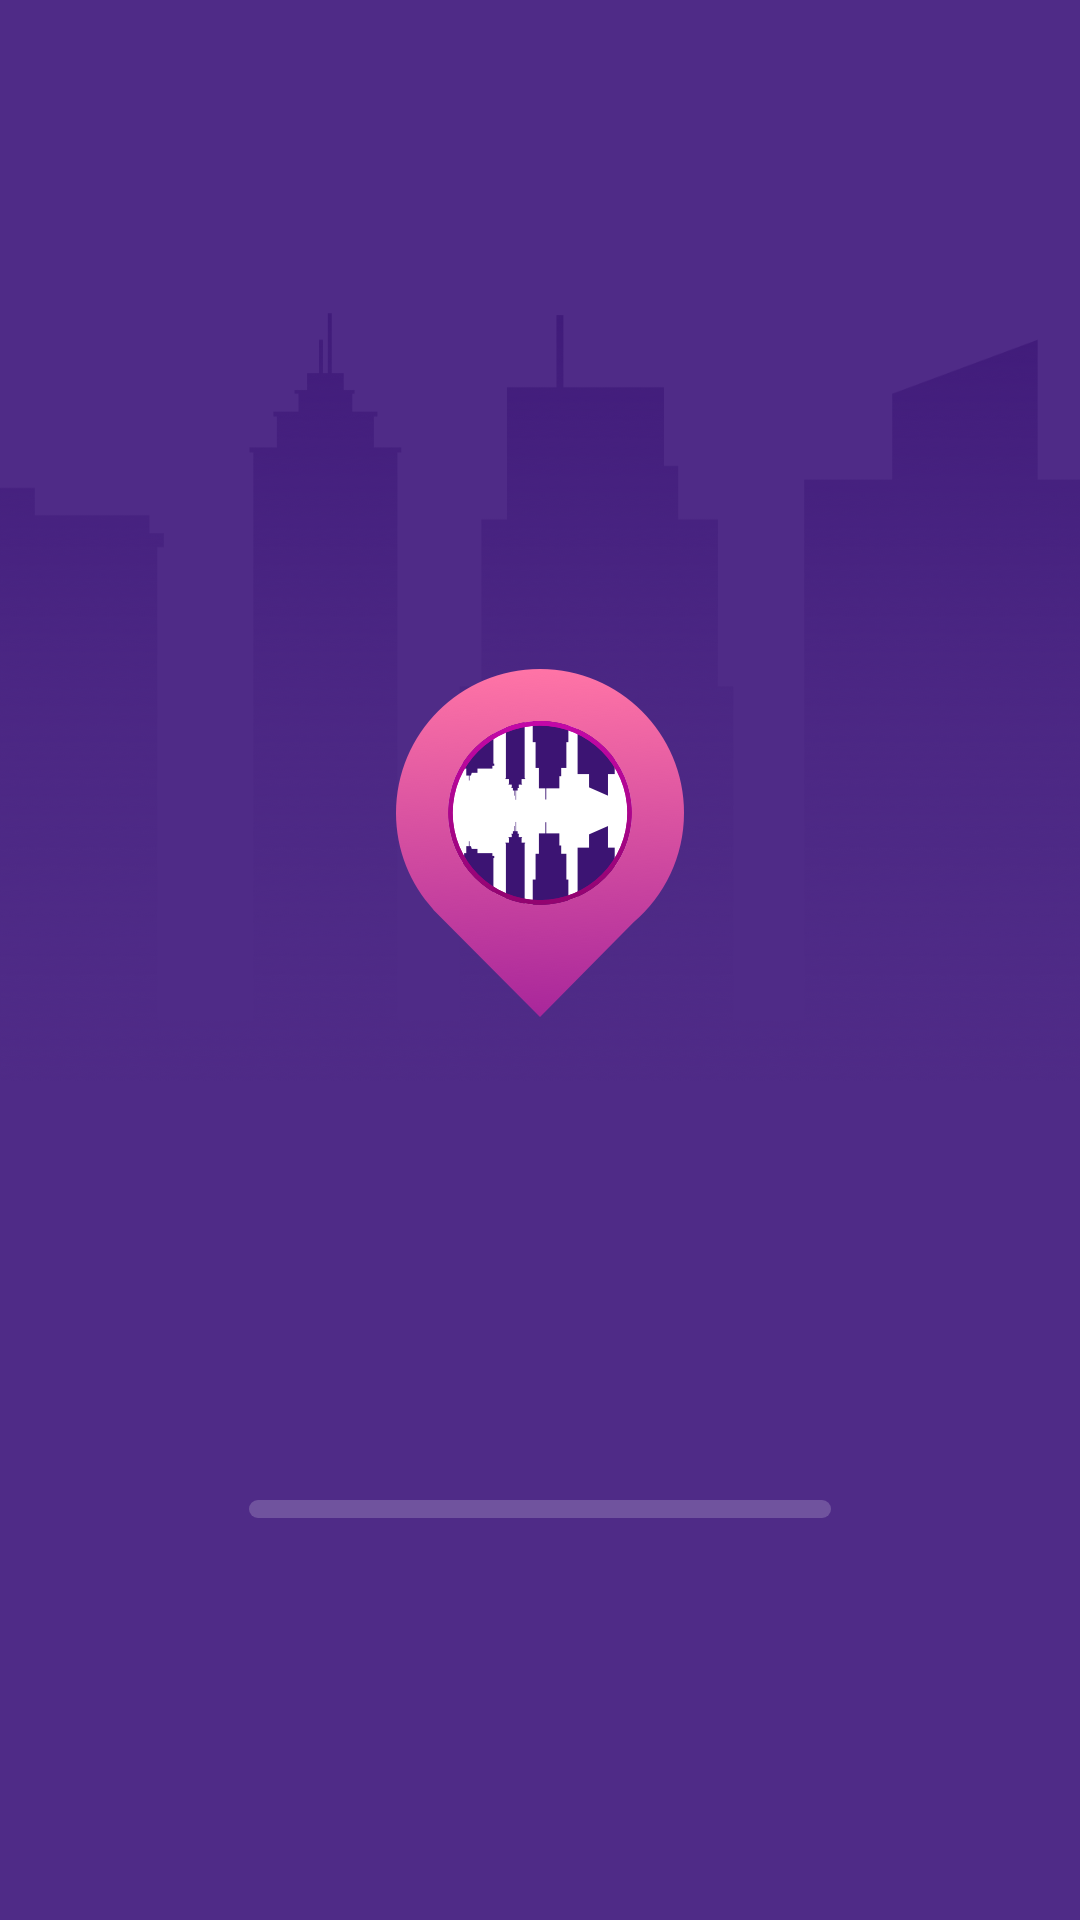

This screen was rendered from an Android layout file. Write that file and the resources it references.
<!-- AndroidManifest.xml: application theme Theme.Map -->
<!-- res/layout/activity_main.xml -->
<?xml version="1.0" encoding="utf-8"?>
<androidx.constraintlayout.widget.ConstraintLayout xmlns:android="http://schemas.android.com/apk/res/android"
    xmlns:app="http://schemas.android.com/apk/res-auto"
    xmlns:tools="http://schemas.android.com/tools"
    android:layout_width="match_parent"
    android:layout_height="match_parent"
    android:background="@drawable/bg_main">
    <androidx.appcompat.widget.AppCompatImageView
        android:layout_width="96dp"
        android:layout_height="116dp"
        android:layout_marginTop="223dp"
        android:src="@drawable/icon_main_logo"
        app:layout_constraintTop_toTopOf="parent"
        app:layout_constraintLeft_toLeftOf="parent"
        app:layout_constraintRight_toRightOf="parent"/>
    <ProgressBar
        android:id="@+id/progress_bar"
        android:layout_width="194dp"
        android:layout_height="6dp"
        android:progress="0"
        android:progressTint="#FFFFFF"
        android:layout_marginBottom="134dp"
        android:progressBackgroundTint="#30FFFFFF"
        app:layout_constraintLeft_toLeftOf="parent"
        app:layout_constraintRight_toRightOf="parent"
        app:layout_constraintBottom_toBottomOf="parent"
        style="@android:style/Widget.ProgressBar.Horizontal"/>
</androidx.constraintlayout.widget.ConstraintLayout>
<!-- resources referenced by this layout -->
<resources>
  <!-- drawable bg_main: png bitmap (drawable-xxhdpi, 147992 bytes) -->
  <!-- drawable icon_main_logo: png bitmap (drawable-xxhdpi, 32307 bytes) -->
  <style name="Theme.Map" parent="Theme.MaterialComponents.DayNight.NoActionBar">
          <item name="android:statusBarColor">@android:color/transparent</item>
          <item name="android:windowLightStatusBar">true</item>
      </style>
</resources>
